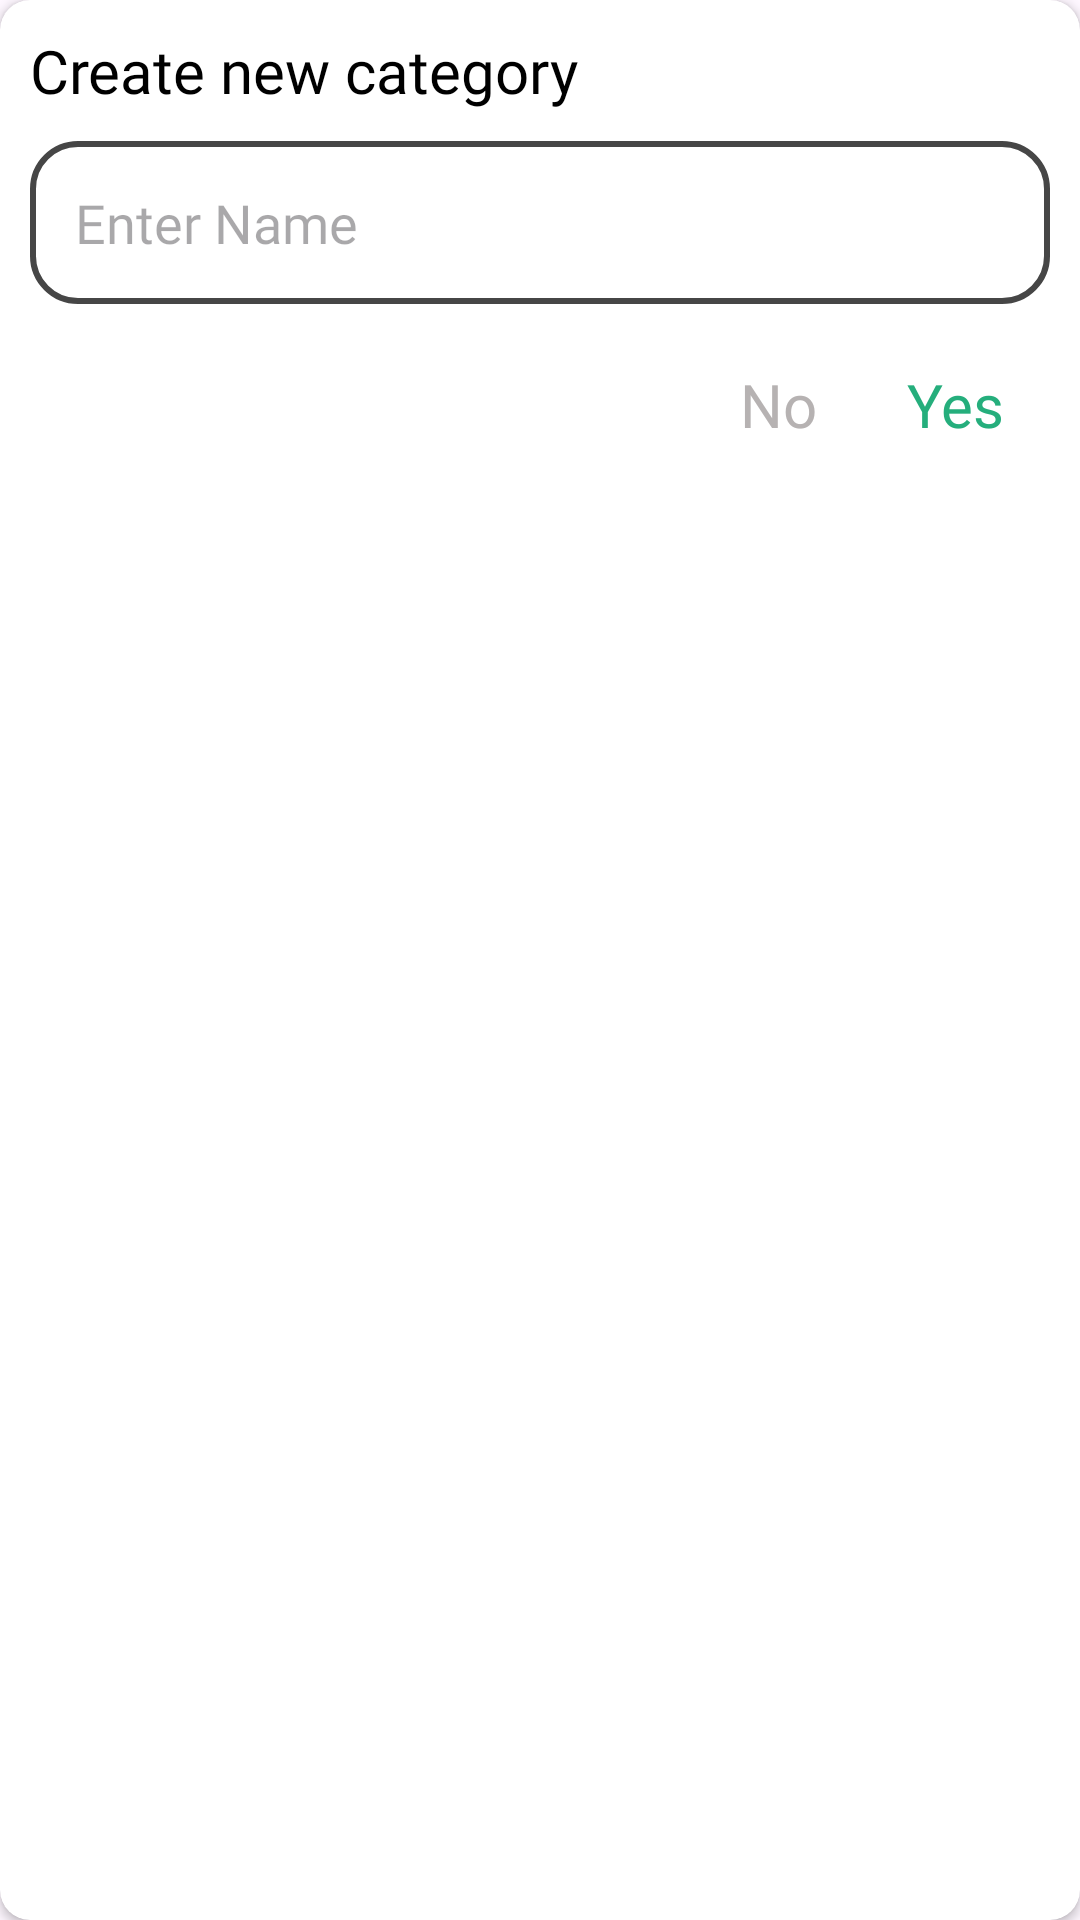

The Android layout XML behind this screen, and the referenced resources:
<!-- AndroidManifest.xml: application theme Theme.TodoList -->
<!-- res/layout/dialog_box_category.xml -->
<?xml version="1.0" encoding="utf-8"?>
<androidx.cardview.widget.CardView xmlns:android="http://schemas.android.com/apk/res/android" xmlns:app="http://schemas.android.com/apk/res-auto"
    android:layout_width="match_parent"
    android:layout_height="wrap_content"
    app:cardCornerRadius="10dp">
    <RelativeLayout
        android:layout_width="match_parent"
        android:layout_height="wrap_content"
        android:layout_marginLeft="10dp"
        android:layout_marginTop="10dp"
        android:layout_marginRight="10dp"
        android:layout_marginBottom="10dp"
        android:layout_marginHorizontal="10dp"
        android:layout_marginVertical="10dp">
        <TextView
            android:textSize="20sp"
            android:textColor="@color/black"
            android:id="@+id/textCreate"
            android:layout_width="wrap_content"
            android:layout_height="wrap_content"
            android:text="@string/create_new_category"
            android:fontFamily="@font/baloobhai2_semibold"/>
        <EditText
            android:textSize="18sp"
            android:textColor="@color/brown"
            android:id="@+id/categoryName"
            android:background="@drawable/task_edittxt"
            android:padding="15dp"
            android:layout_width="match_parent"
            android:layout_height="wrap_content"
            android:layout_marginTop="10dp"
            android:hint="@string/enter_name"
            android:ems="10"
            android:maxLength="50"
            android:layout_below="@+id/textCreate"
            android:inputType="text"
            android:fontFamily="@font/baloobhai2_semibold"
            android:textAlignment="textStart"/>
        <TextView
            android:textSize="20sp"
            android:textColor="@color/green"
            android:id="@+id/yes"
            android:layout_width="wrap_content"
            android:layout_height="wrap_content"
            android:layout_marginLeft="15dp"
            android:layout_marginTop="20dp"
            android:layout_marginRight="15dp"
            android:text="@string/yes"
            android:layout_below="@+id/categoryName"
            android:fontFamily="@font/baloobhai2_semibold"
            android:layout_alignParentEnd="true"
            android:layout_marginHorizontal="15dp"/>
        <TextView
            android:textSize="20sp"
            android:textColor="#b6b2b2"
            android:id="@+id/no"
            android:layout_width="wrap_content"
            android:layout_height="wrap_content"
            android:layout_marginLeft="15dp"
            android:layout_marginTop="20dp"
            android:layout_marginRight="15dp"
            android:text="@string/no"
            android:layout_below="@+id/categoryName"
            android:fontFamily="@font/baloobhai2_regular"
            android:layout_toStartOf="@+id/yes"
            android:layout_marginHorizontal="15dp"/>
    </RelativeLayout>
</androidx.cardview.widget.CardView>
<!-- resources referenced by this layout -->
<resources>
  <color name="black">#ff000000</color>
  <color name="brown">#464646</color>
  <color name="green">#25ae7c</color>
  <!-- drawable task_edittxt (drawable) -->
  <?xml version="1.0" encoding="utf-8"?>
  <shape xmlns:android="http://schemas.android.com/apk/res/android">
      <solid android:color="#00000000"/>
      <corners android:radius="15dp"/>
      <stroke
          android:width="2dp"
          android:color="#464646"/>
  </shape>
  <string name="create_new_category">Create new category</string>
  <string name="enter_name">Enter Name</string>
  <string name="no">No</string>
  <string name="yes">Yes</string>
  <style name="Theme.TodoList" parent="@style/Base.Theme.TodoList">
      </style>
  <style name="Base.Theme.TodoList" parent="@style/Theme.Material3.DayNight.NoActionBar">
          <item name="android:statusBarColor">@android:color/black</item>
      </style>
</resources>
